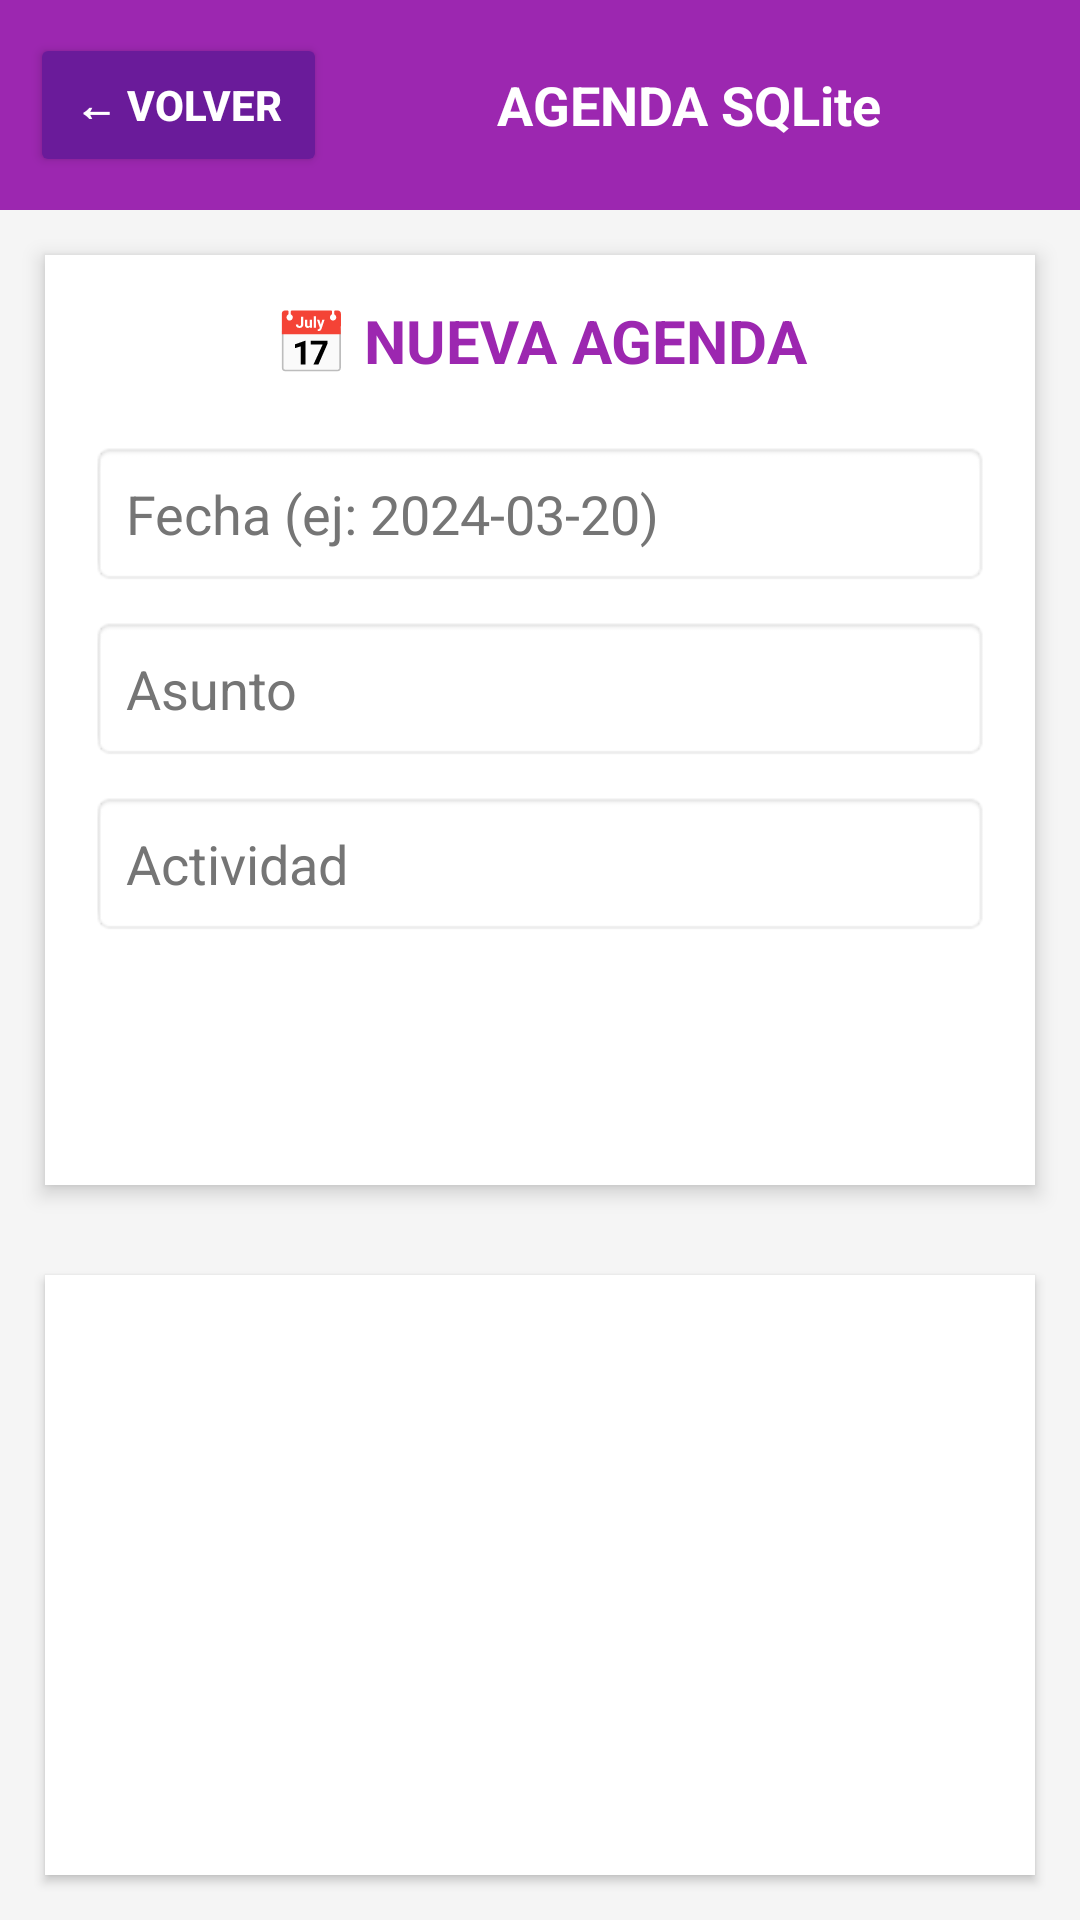

Layout XML and referenced resources for this Android screen:
<!-- AndroidManifest.xml: application theme Theme.AppNativaUMB -->
<!-- res/layout/activity_agenda.xml -->
<?xml version="1.0" encoding="utf-8"?>
<LinearLayout xmlns:android="http://schemas.android.com/apk/res/android"
    xmlns:app="http://schemas.android.com/apk/res-auto"
    android:layout_width="match_parent"
    android:layout_height="match_parent"
    android:orientation="vertical"
    android:background="#F5F5F5"
    android:padding="0dp">

    
    <LinearLayout
        android:layout_width="match_parent"
        android:layout_height="70dp"
        android:orientation="horizontal"
        android:background="#9C27B0"
        android:padding="10dp"
        android:gravity="center_vertical">

        <Button
            android:id="@+id/btnVolver"
            android:layout_width="wrap_content"
            android:layout_height="48dp"
            android:text="@string/volver"
            android:textSize="14sp"
            android:textStyle="bold"
            android:textColor="@android:color/white"
            android:backgroundTint="#6A1B9A"
            android:paddingStart="15dp"
            android:paddingEnd="15dp"
            android:minWidth="48dp"
            android:minHeight="48dp"
            app:cornerRadius="8dp"/>

        <TextView
            android:layout_width="0dp"
            android:layout_height="wrap_content"
            android:layout_weight="1"
            android:text="@string/agenda_titulo"
            android:textSize="18sp"
            android:textStyle="bold"
            android:textColor="@android:color/white"
            android:gravity="center"/>
    </LinearLayout>

    
    <LinearLayout
        android:layout_width="match_parent"
        android:layout_height="wrap_content"
        android:orientation="vertical"
        android:padding="15dp"
        android:background="@android:color/white"
        android:layout_margin="15dp"
        android:elevation="4dp">

        <TextView
            android:layout_width="match_parent"
            android:layout_height="wrap_content"
            android:text="@string/agenda_nueva"
            android:textSize="20sp"
            android:textStyle="bold"
            android:textColor="#9C27B0"
            android:gravity="center"
            android:layout_marginBottom="20dp"/>

        <EditText
            android:id="@+id/editTextFecha"
            android:layout_width="match_parent"
            android:layout_height="wrap_content"
            android:hint="@string/agenda_fecha_hint"
            android:padding="12dp"
            android:background="@android:drawable/editbox_background"
            android:layout_marginBottom="10dp"
            android:inputType="date"
            android:autofillHints="date"
            android:textColor="@android:color/black"
            android:textColorHint="#757575"
            android:minHeight="48dp"/>

        <EditText
            android:id="@+id/editTextAsunto"
            android:layout_width="match_parent"
            android:layout_height="wrap_content"
            android:hint="@string/agenda_asunto_hint"
            android:padding="12dp"
            android:background="@android:drawable/editbox_background"
            android:layout_marginBottom="10dp"
            android:inputType="text"
            android:autofillHints="subject"
            android:textColor="@android:color/black"
            android:textColorHint="#757575"
            android:minHeight="48dp"/>

        <EditText
            android:id="@+id/editTextActividad"
            android:layout_width="match_parent"
            android:layout_height="wrap_content"
            android:hint="@string/agenda_actividad_hint"
            android:padding="12dp"
            android:background="@android:drawable/editbox_background"
            android:layout_marginBottom="20dp"
            android:inputType="text"
            android:autofillHints="activity"
            android:textColor="@android:color/black"
            android:textColorHint="#757575"
            android:minHeight="48dp"/>

        <LinearLayout
            android:layout_width="match_parent"
            android:layout_height="wrap_content"
            android:orientation="horizontal"
            style="?android:attr/buttonBarStyle">

            <Button
                android:id="@+id/btnAgregar"
                android:layout_width="0dp"
                android:layout_height="48dp"
                android:layout_weight="1"
                android:text="@string/agregar"
                android:textSize="16sp"
                android:textStyle="bold"
                android:textColor="@android:color/white"
                android:backgroundTint="#9C27B0"
                android:layout_marginEnd="5dp"
                android:minWidth="48dp"
                android:minHeight="48dp"
                style="?android:attr/buttonBarButtonStyle"
                app:cornerRadius="8dp"/>

            <Button
                android:id="@+id/btnConsultar"
                android:layout_width="0dp"
                android:layout_height="48dp"
                android:layout_weight="1"
                android:text="@string/consultar"
                android:textSize="16sp"
                android:textStyle="bold"
                android:textColor="@android:color/white"
                android:backgroundTint="#7B1FA2"
                android:layout_marginStart="5dp"
                android:minWidth="48dp"
                android:minHeight="48dp"
                style="?android:attr/buttonBarButtonStyle"
                app:cornerRadius="8dp"/>
        </LinearLayout>
    </LinearLayout>

    
    <ListView
        android:id="@+id/listViewAgenda"
        android:layout_width="match_parent"
        android:layout_height="0dp"
        android:layout_weight="1"
        android:layout_margin="15dp"
        android:layout_marginTop="0dp"
        android:background="@android:color/white"
        android:padding="10dp"
        android:elevation="2dp"/>

</LinearLayout>
<!-- resources referenced by this layout -->
<resources>
  <string name="agenda_actividad_hint">Actividad</string>
  <string name="agenda_asunto_hint">Asunto</string>
  <string name="agenda_fecha_hint">Fecha (ej: 2024-03-20)</string>
  <string name="agenda_nueva">📅 NUEVA AGENDA</string>
  <string name="agenda_titulo">AGENDA SQLite</string>
  <string name="agregar">AGREGAR</string>
  <string name="consultar">CONSULTAR</string>
  <string name="volver">← VOLVER</string>
  <style name="Theme.AppNativaUMB" parent="Base.Theme.AppNativaUMB" />
  <style name="Base.Theme.AppNativaUMB" parent="Theme.Material3.DayNight.NoActionBar">
          <item name="colorPrimary">@color/rojo_umb</item>
          <item name="colorPrimaryVariant">@color/rojo_oscuro</item>
          <item name="colorOnPrimary">@color/white</item>
          <item name="colorSecondary">@color/rojo_claro</item>
          <item name="colorOnSecondary">@color/white</item>
      </style>
  <color name="rojo_umb">#C62828</color>
  <color name="rojo_oscuro">#8B0000</color>
  <color name="white">#FFFFFFFF</color>
  <color name="rojo_claro">#EF5350</color>
</resources>
